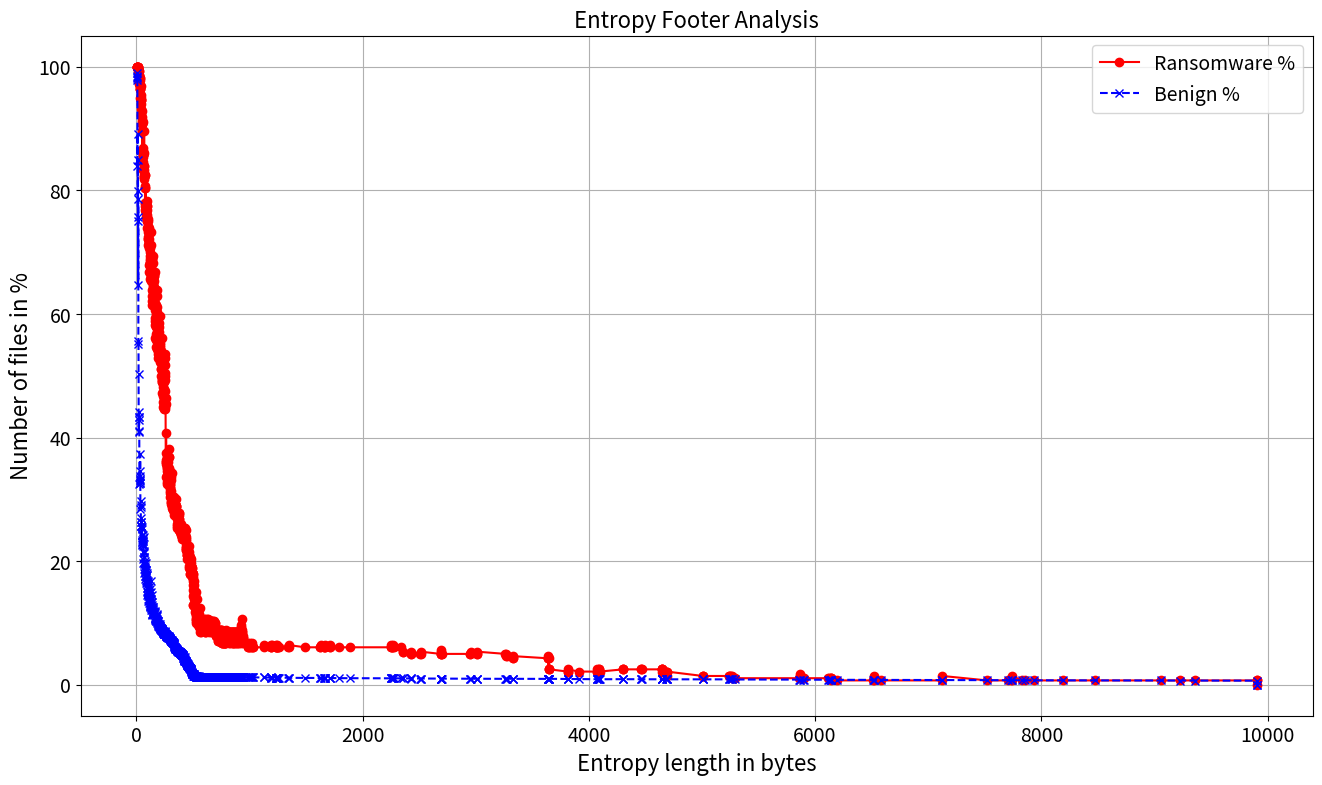

Source code (Python):
import matplotlib.pyplot as plt

# Data
pattern_lengths = [4, 5, 6, 7, 8, 9, 10, 11, 12, 13, 14, 15, 16, 17, 18, 19, 20, 21, 22, 23, 24, 25, 26, 27, 28, 29, 30, 31, 32, 33, 34, 35, 36, 37, 38, 39, 40, 41, 42, 43, 44, 45, 46, 47, 48, 49, 50, 51, 52, 53, 54, 55, 56, 57, 58, 59, 60, 61, 62, 63, 64, 65, 66, 67, 68, 69, 70, 71, 72, 73, 74, 75, 76, 77, 78, 79, 80, 81, 82, 83, 84, 85, 86, 87, 88, 89, 90, 91, 92, 93, 94, 95, 96, 97, 98, 99, 100, 101, 102, 103, 104, 105, 106, 107, 108, 109, 110, 111, 112, 113, 114, 115, 116, 117, 118, 119, 120, 121, 122, 123, 124, 125, 126, 127, 128, 129, 130, 131, 132, 133, 134, 135, 136, 137, 138, 139, 140, 141, 142, 143, 144, 145, 146, 147, 148, 149, 150, 151, 152, 153, 154, 155, 156, 157, 158, 159, 160, 161, 162, 163, 164, 165, 166, 167, 168, 169, 170, 171, 172, 173, 174, 175, 176, 177, 178, 179, 180, 181, 182, 183, 184, 185, 186, 187, 188, 189, 190, 191, 192, 193, 194, 195, 196, 197, 198, 199, 200, 201, 202, 203, 204, 205, 206, 207, 208, 209, 210, 211, 212, 213, 214, 215, 216, 217, 218, 219, 220, 221, 222, 223, 224, 225, 226, 227, 228, 229, 230, 231, 232, 233, 234, 235, 236, 237, 238, 239, 240, 241, 242, 243, 244, 245, 246, 247, 248, 249, 250, 251, 252, 253, 254, 255, 256, 257, 258, 259, 260, 261, 262, 263, 264, 265, 266, 267, 268, 269, 270, 271, 272, 273, 274, 275, 276, 277, 278, 279, 280, 281, 282, 283, 284, 285, 286, 287, 288, 289, 290, 291, 292, 293, 294, 295, 296, 297, 298, 299, 300, 301, 302, 303, 304, 305, 306, 307, 308, 309, 310, 311, 312, 313, 314, 315, 316, 317, 318, 319, 320, 321, 322, 323, 324, 325, 326, 327, 328, 329, 330, 331, 332, 333, 334, 335, 336, 337, 338, 339, 340, 341, 342, 343, 344, 345, 346, 347, 348, 349, 350, 351, 352, 353, 354, 355, 356, 357, 358, 359, 360, 361, 362, 363, 364, 365, 366, 367, 368, 369, 370, 371, 372, 373, 374, 375, 376, 377, 378, 379, 380, 381, 382, 383, 384, 385, 386, 387, 388, 390, 391, 392, 393, 394, 395, 396, 397, 398, 399, 400, 401, 402, 403, 404, 405, 406, 407, 408, 409, 410, 411, 412, 413, 414, 415, 416, 417, 418, 419, 420, 421, 422, 423, 424, 425, 426, 427, 428, 429, 430, 431, 432, 433, 434, 435, 436, 437, 438, 439, 440, 441, 442, 443, 444, 445, 446, 447, 448, 449, 450, 451, 452, 453, 454, 455, 456, 457, 458, 459, 460, 461, 462, 463, 464, 465, 466, 467, 468, 469, 470, 471, 472, 473, 474, 475, 476, 477, 478, 479, 480, 481, 482, 483, 484, 485, 486, 487, 488, 489, 490, 491, 492, 493, 494, 495, 496, 497, 498, 499, 500, 501, 502, 503, 504, 505, 506, 507, 508, 509, 510, 511, 512, 513, 514, 515, 516, 517, 518, 519, 520, 521, 522, 523, 524, 525, 526, 527, 528, 529, 530, 531, 532, 533, 534, 535, 536, 539, 540, 541, 542, 543, 544, 545, 546, 547, 548, 549, 551, 553, 554, 555, 556, 557, 558, 559, 560, 561, 562, 563, 565, 566, 567, 568, 569, 570, 571, 578, 583, 585, 586, 587, 589, 593, 594, 595, 598, 599, 600, 601, 602, 603, 604, 605, 606, 607, 608, 610, 613, 614, 615, 616, 617, 618, 619, 621, 622, 623, 624, 626, 629, 633, 634, 636, 638, 640, 642, 643, 644, 647, 649, 650, 651, 654, 655, 656, 658, 659, 661, 662, 663, 664, 665, 668, 669, 672, 675, 677, 678, 679, 684, 686, 687, 688, 690, 694, 695, 697, 699, 701, 703, 705, 706, 707, 709, 712, 713, 716, 717, 719, 720, 721, 722, 723, 724, 725, 726, 729, 730, 731, 732, 734, 736, 737, 738, 739, 741, 742, 743, 745, 746, 748, 749, 750, 751, 752, 753, 754, 755, 756, 757, 758, 759, 760, 761, 762, 764, 765, 766, 767, 769, 770, 771, 773, 774, 775, 777, 778, 780, 782, 783, 784, 785, 786, 788, 789, 790, 792, 794, 795, 796, 797, 803, 804, 808, 809, 810, 812, 813, 815, 816, 817, 818, 819, 820, 821, 822, 823, 825, 826, 827, 828, 830, 831, 832, 833, 834, 835, 839, 840, 841, 842, 843, 846, 847, 848, 849, 850, 851, 852, 853, 854, 855, 856, 857, 858, 859, 860, 861, 862, 863, 864, 868, 869, 871, 872, 873, 875, 876, 878, 879, 880, 881, 883, 885, 886, 888, 889, 890, 891, 892, 893, 894, 895, 896, 897, 898, 899, 900, 902, 903, 904, 905, 906, 910, 912, 914, 915, 917, 919, 921, 923, 924, 925, 927, 928, 929, 930, 931, 933, 934, 936, 938, 939, 940, 941, 984, 987, 989, 996, 1000, 1004, 1016, 1020, 1024, 1027, 1029, 1130, 1131, 1186, 1187, 1188, 1192, 1196, 1232, 1233, 1234, 1238, 1244, 1245, 1246, 1250, 1251, 1264, 1344, 1345, 1346, 1490, 1626, 1627, 1628, 1661, 1662, 1663, 1667, 1668, 1711, 1712, 1713, 1792, 1887, 2252, 2253, 2254, 2262, 2263, 2267, 2271, 2273, 2338, 2355, 2356, 2428, 2429, 2430, 2511, 2512, 2513, 2689, 2690, 2691, 2695, 2696, 2700, 2952, 2953, 2954, 3011, 3012, 3013, 3259, 3263, 3271, 3275, 3328, 3329, 3330, 3637, 3638, 3639, 3640, 3644, 3646, 3650, 3651, 3812, 3813, 3814, 3909, 4072, 4073, 4074, 4086, 4087, 4090, 4091, 4095, 4300, 4301, 4302, 4464, 4465, 4466, 4643, 4644, 4645, 4647, 4648, 4685, 4686, 4687, 4689, 4690, 5005, 5006, 5007, 5242, 5243, 5244, 5260, 5262, 5263, 5296, 5859, 5865, 5866, 5893, 5899, 6110, 6126, 6139, 6140, 6142, 6143, 6192, 6512, 6518, 6519, 6580, 7125, 7126, 7521, 7704, 7734, 7740, 7741, 7828, 7859, 7939, 8195, 8476, 9059, 9227, 9363, 9904, 9905, 9906]
ransomware_percentage = [100.0, 100.0, 100.0, 100.0, 100.0, 100.0, 100.0, 100.0, 99.64, 99.64, 99.64, 99.29, 100.0, 100.0, 99.64, 99.29, 99.29, 97.14, 97.5, 97.5, 98.57, 98.57, 97.86, 96.79, 98.21, 97.86, 96.43, 98.21, 96.43, 96.43, 96.79, 95.0, 94.64, 96.79, 95.36, 94.64, 93.21, 95.0, 92.14, 93.93, 94.64, 91.07, 90.71, 91.79, 90.71, 92.86, 91.43, 86.43, 89.64, 89.64, 84.64, 85.36, 86.79, 85.71, 85.71, 86.43, 91.07, 85.71, 83.21, 81.79, 86.07, 83.93, 83.21, 83.93, 89.64, 82.14, 82.5, 82.14, 82.5, 82.5, 80.36, 80.71, 77.86, 77.86, 76.79, 77.5, 80.36, 77.14, 76.79, 76.43, 76.79, 77.86, 77.14, 75.71, 76.43, 77.5, 76.79, 75.0, 77.5, 75.36, 75.0, 78.21, 76.07, 73.93, 75.36, 72.14, 74.29, 75.0, 72.5, 71.07, 73.21, 73.93, 72.14, 71.43, 73.93, 71.43, 73.21, 72.14, 70.71, 67.86, 71.43, 66.79, 68.93, 68.21, 73.21, 70.71, 70.0, 68.57, 65.71, 68.21, 69.29, 68.21, 66.07, 66.07, 73.21, 65.36, 71.07, 68.57, 68.57, 67.86, 68.93, 63.93, 61.43, 67.14, 68.93, 62.14, 69.29, 62.86, 64.29, 65.71, 69.29, 66.79, 64.64, 66.79, 68.21, 65.0, 63.57, 66.07, 66.07, 62.86, 61.79, 63.57, 66.43, 65.36, 64.29, 63.57, 66.79, 63.57, 61.43, 58.93, 59.29, 61.79, 60.71, 56.07, 58.21, 61.43, 56.07, 57.86, 58.93, 58.21, 60.0, 56.79, 54.64, 55.71, 56.43, 63.93, 61.07, 54.29, 57.14, 58.57, 60.36, 62.86, 57.86, 53.57, 56.79, 58.21, 56.79, 53.93, 59.29, 56.43, 52.86, 55.0, 53.93, 54.64, 53.93, 56.43, 58.57, 57.14, 56.07, 57.86, 59.64, 54.64, 55.36, 54.29, 55.0, 56.07, 55.71, 52.14, 54.29, 52.14, 53.93, 52.14, 51.07, 50.0, 51.07, 52.5, 52.86, 52.14, 49.29, 48.93, 52.86, 48.93, 47.14, 52.86, 56.07, 51.43, 49.29, 50.0, 48.93, 49.29, 52.14, 48.21, 49.64, 45.0, 46.79, 45.71, 48.93, 45.36, 49.64, 49.64, 45.0, 44.64, 47.86, 46.43, 47.5, 51.79, 53.57, 50.36, 49.29, 44.64, 45.0, 50.0, 52.86, 46.43, 45.36, 36.07, 37.5, 33.57, 40.71, 36.07, 35.71, 36.43, 33.93, 33.57, 34.64, 35.36, 36.79, 35.0, 35.0, 32.86, 32.5, 34.29, 34.29, 33.21, 33.21, 36.07, 33.93, 34.64, 32.5, 34.29, 36.79, 38.21, 33.21, 35.0, 33.93, 34.64, 34.29, 36.79, 33.57, 32.5, 30.36, 31.43, 31.79, 34.64, 31.07, 32.5, 32.14, 31.79, 29.29, 33.21, 33.57, 30.71, 29.64, 30.71, 31.43, 29.64, 29.29, 29.29, 28.93, 29.29, 30.36, 30.0, 34.29, 28.57, 29.29, 29.29, 30.36, 30.36, 28.21, 30.36, 28.93, 28.21, 28.93, 30.36, 30.36, 30.0, 29.29, 28.21, 29.29, 29.29, 30.0, 28.93, 27.5, 29.29, 29.29, 28.57, 28.93, 29.29, 28.93, 28.93, 28.21, 27.5, 30.0, 27.86, 28.57, 28.21, 27.86, 28.93, 28.21, 28.93, 28.93, 27.14, 27.86, 26.07, 27.14, 25.36, 25.71, 27.14, 26.79, 26.07, 27.5, 27.14, 26.79, 26.07, 25.71, 27.14, 26.07, 25.36, 25.0, 27.5, 25.0, 26.07, 26.07, 26.79, 27.86, 26.79, 27.86, 25.36, 26.07, 25.71, 25.71, 25.71, 24.64, 25.36, 24.64, 25.71, 24.64, 25.0, 25.0, 25.71, 24.29, 24.64, 24.64, 26.07, 24.64, 25.36, 23.93, 24.64, 24.29, 24.29, 23.93, 23.57, 24.64, 24.29, 24.29, 23.93, 24.64, 24.64, 23.93, 23.57, 24.29, 25.36, 23.57, 23.57, 23.57, 25.36, 24.29, 23.57, 23.57, 24.29, 24.29, 25.36, 23.21, 24.29, 23.93, 23.57, 23.93, 23.57, 23.93, 23.21, 22.14, 23.93, 25.0, 23.57, 21.79, 22.14, 21.79, 22.5, 21.43, 22.5, 22.5, 21.07, 20.36, 21.07, 21.07, 21.79, 21.79, 21.07, 21.07, 21.43, 21.43, 21.07, 20.71, 21.79, 20.71, 21.43, 21.07, 21.43, 21.07, 22.5, 20.71, 20.71, 20.71, 19.29, 18.93, 20.0, 17.86, 20.71, 18.93, 17.86, 18.93, 20.36, 20.0, 20.36, 18.93, 19.29, 18.93, 19.29, 19.29, 19.29, 18.93, 19.64, 18.21, 18.21, 18.21, 18.21, 18.93, 17.86, 17.5, 17.86, 18.93, 17.86, 16.79, 17.86, 15.36, 16.07, 17.5, 12.86, 14.29, 12.86, 16.07, 16.79, 13.93, 15.36, 14.29, 14.29, 15.36, 14.64, 14.64, 12.5, 12.86, 14.29, 14.29, 12.86, 13.57, 13.93, 12.86, 11.79, 15.0, 10.71, 12.5, 10.71, 10.36, 11.43, 11.07, 10.0, 11.79, 11.79, 10.36, 11.79, 13.93, 10.71, 11.43, 10.36, 11.79, 9.64, 10.0, 10.36, 10.0, 10.36, 11.07, 10.0, 11.43, 11.07, 10.0, 11.07, 9.29, 10.0, 10.36, 8.57, 9.29, 12.5, 10.36, 9.29, 10.36, 9.29, 9.64, 9.29, 10.36, 10.71, 8.57, 9.29, 10.36, 9.29, 10.36, 9.64, 9.64, 10.36, 9.29, 10.36, 10.71, 10.36, 9.29, 10.36, 9.29, 8.57, 10.36, 9.64, 10.71, 9.64, 8.57, 9.29, 10.36, 10.36, 9.64, 9.29, 8.57, 9.29, 10.36, 9.29, 10.36, 10.71, 10.36, 9.64, 9.29, 10.36, 9.29, 10.71, 10.36, 9.29, 10.36, 9.29, 8.57, 10.36, 9.29, 9.64, 9.64, 9.29, 10.36, 9.29, 8.57, 9.29, 10.36, 10.36, 8.93, 10.36, 9.29, 8.93, 9.29, 8.57, 10.36, 9.29, 10.36, 9.29, 9.64, 10.36, 9.29, 9.64, 9.29, 9.64, 10.0, 8.93, 10.0, 8.21, 8.93, 8.93, 7.86, 8.21, 7.86, 8.93, 7.86, 8.93, 7.86, 7.14, 7.86, 8.21, 8.93, 7.14, 8.93, 8.21, 8.93, 7.14, 8.93, 7.14, 7.86, 8.21, 7.14, 7.86, 8.93, 7.14, 7.14, 8.93, 8.21, 7.14, 7.86, 8.93, 7.86, 8.93, 7.14, 8.21, 8.57, 7.5, 6.79, 7.5, 6.79, 7.14, 8.93, 7.86, 6.79, 8.57, 7.5, 6.79, 7.86, 8.57, 7.5, 8.57, 7.86, 6.79, 8.57, 6.79, 7.5, 6.79, 8.57, 6.79, 8.57, 7.5, 6.79, 8.57, 6.79, 8.57, 8.93, 8.57, 7.5, 6.79, 7.5, 8.57, 7.5, 8.57, 7.86, 8.57, 7.5, 7.86, 8.57, 7.5, 8.57, 7.5, 8.57, 7.5, 7.5, 8.57, 6.79, 7.86, 7.5, 8.57, 6.79, 7.86, 8.57, 7.86, 7.5, 7.86, 8.57, 7.5, 7.86, 8.57, 7.5, 8.57, 7.86, 7.5, 8.57, 7.5, 8.57, 6.79, 7.86, 7.5, 8.57, 7.5, 7.86, 6.79, 8.57, 6.79, 7.86, 8.57, 7.86, 8.57, 6.79, 8.57, 7.86, 8.57, 6.79, 7.86, 8.57, 7.86, 7.5, 8.57, 7.5, 8.57, 7.5, 6.79, 7.5, 7.86, 7.5, 8.57, 8.57, 6.79, 8.57, 7.86, 8.57, 7.86, 6.79, 7.5, 8.57, 7.5, 8.57, 7.86, 7.5, 6.79, 8.57, 7.5, 8.57, 7.5, 8.57, 7.5, 7.86, 7.5, 7.5, 8.57, 7.5, 9.29, 9.64, 8.57, 6.79, 7.5, 10.71, 8.93, 8.57, 7.5, 8.57, 7.86, 7.5, 6.79, 7.5, 6.79, 6.07, 6.07, 6.07, 6.07, 6.79, 6.07, 6.07, 6.79, 6.07, 6.07, 6.07, 6.43, 6.07, 6.07, 6.43, 6.07, 6.43, 6.07, 6.07, 6.43, 6.07, 6.07, 6.07, 6.43, 6.07, 6.07, 6.07, 6.07, 6.07, 6.43, 6.07, 6.07, 6.07, 6.43, 6.07, 6.07, 6.43, 6.07, 6.07, 6.07, 6.07, 6.43, 6.07, 6.07, 6.07, 6.07, 6.43, 6.07, 6.07, 6.43, 6.07, 6.07, 6.07, 5.36, 5.36, 5.0, 5.0, 5.36, 5.0, 5.0, 5.36, 5.0, 5.0, 5.36, 5.0, 5.71, 5.0, 5.0, 5.0, 5.36, 5.0, 5.0, 5.36, 5.0, 5.0, 4.64, 4.64, 4.29, 4.29, 4.64, 4.29, 4.29, 4.64, 4.29, 2.5, 4.29, 2.5, 2.5, 2.14, 2.14, 2.5, 2.14, 2.14, 2.14, 2.5, 2.14, 2.14, 2.5, 2.5, 2.14, 2.5, 2.5, 2.5, 2.5, 2.5, 2.5, 2.5, 2.5, 2.5, 2.14, 2.5, 2.14, 2.14, 2.14, 1.43, 2.14, 1.43, 1.43, 1.43, 1.43, 1.43, 1.43, 1.43, 1.07, 1.43, 1.07, 1.07, 1.07, 1.79, 1.07, 1.07, 1.07, 1.07, 1.07, 1.07, 0.71, 1.07, 0.71, 0.71, 0.71, 1.43, 0.71, 0.71, 1.43, 0.71, 0.71, 0.71, 0.71, 1.43, 0.71, 0.71, 0.71, 0.71, 0.71, 0.71, 0.71, 0.71, 0.71, 0.71, 0]
benign_percentage = [98.18, 99.02, 98.54, 98.4, 97.85, 83.91, 89.08, 75.65, 75.01, 84.97, 79.82, 64.65, 78.55, 55.11, 55.65, 50.24, 41.02, 44.18, 42.76, 43.29, 43.33, 40.95, 32.43, 32.68, 34.57, 32.97, 33.35, 33.83, 33.12, 37.32, 32.72, 28.52, 28.75, 29.16, 29.66, 25.71, 25.77, 26.3, 26.27, 26.99, 25.68, 24.22, 25.54, 24.27, 23.16, 25.27, 23.45, 22.66, 22.76, 23.03, 22.73, 24.16, 23.25, 23.25, 23.63, 23.8, 22.42, 20.41, 19.72, 21.34, 23.93, 21.65, 20.73, 21.49, 19.56, 20.75, 18.8, 18.05, 17.61, 18.45, 19.98, 17.68, 19.74, 19.29, 17.13, 18.82, 18.55, 17.36, 16.76, 18.33, 19.63, 18.63, 18.55, 16.45, 16.98, 17.78, 16.84, 15.69, 17.73, 15.24, 15.08, 18.01, 16.61, 14.48, 14.9, 14.86, 16.25, 14.3, 16.69, 13.88, 14.87, 16.72, 13.55, 14.62, 14.78, 14.39, 15.29, 13.77, 13.91, 13.95, 13.62, 13.21, 13.45, 12.8, 15.5, 15.96, 12.51, 13.01, 12.97, 12.82, 13.16, 13.93, 13.19, 12.37, 16.76, 12.11, 15.04, 13.67, 12.85, 12.39, 12.9, 11.52, 11.51, 13.33, 14.57, 12.07, 12.62, 11.36, 12.27, 12.59, 12.58, 11.96, 11.85, 12.02, 12.2, 11.76, 11.38, 11.56, 11.78, 11.57, 11.67, 11.37, 11.81, 11.64, 11.5, 11.44, 11.85, 12.01, 11.63, 10.86, 10.83, 11.21, 10.88, 10.5, 10.6, 10.94, 10.44, 10.58, 10.61, 10.61, 10.85, 10.33, 10.4, 10.44, 10.37, 11.13, 11.33, 10.09, 10.63, 10.41, 10.43, 11.46, 9.92, 10.07, 9.8, 9.78, 10.25, 9.7, 10.38, 10.31, 9.48, 9.63, 9.43, 9.51, 9.47, 9.74, 9.79, 9.67, 9.52, 9.74, 9.78, 9.38, 9.47, 9.16, 9.23, 9.44, 9.49, 9.09, 9.18, 9.12, 9.21, 9.18, 9.06, 8.92, 9.03, 8.94, 9.17, 8.99, 8.89, 8.87, 9.05, 8.72, 8.82, 8.95, 9.08, 8.83, 8.73, 8.62, 8.64, 8.61, 8.75, 8.53, 8.64, 8.42, 8.49, 8.37, 8.48, 8.26, 8.43, 8.44, 8.28, 8.2, 8.3, 8.19, 8.28, 8.39, 8.66, 8.3, 8.27, 8.15, 8.16, 8.5, 8.58, 8.18, 8.15, 7.98, 8.05, 7.91, 8.15, 7.96, 7.97, 8.0, 8.01, 7.81, 7.91, 7.89, 7.93, 7.98, 7.88, 7.8, 7.77, 7.86, 7.87, 7.75, 7.76, 7.85, 7.8, 7.77, 7.72, 7.64, 7.85, 7.81, 7.66, 7.8, 7.56, 7.61, 7.66, 7.77, 7.55, 7.5, 7.45, 7.4, 7.54, 7.47, 7.39, 7.36, 7.38, 7.21, 7.23, 7.32, 7.29, 7.14, 7.13, 7.16, 7.23, 7.07, 7.1, 7.17, 7.05, 7.0, 7.06, 6.97, 7.14, 6.97, 7.0, 6.91, 6.97, 6.89, 6.88, 6.85, 6.83, 6.73, 6.79, 6.73, 6.8, 6.65, 6.7, 6.5, 6.62, 6.33, 6.57, 6.11, 6.35, 6.04, 6.13, 6.03, 6.04, 5.98, 5.99, 5.91, 5.96, 5.85, 5.93, 5.81, 5.85, 5.8, 5.89, 5.75, 5.81, 5.77, 5.79, 5.71, 5.73, 5.61, 5.7, 5.56, 5.59, 5.53, 5.58, 5.47, 5.52, 5.47, 5.51, 5.44, 5.41, 5.41, 5.4, 5.35, 5.37, 5.33, 5.35, 5.29, 5.33, 5.39, 5.32, 5.38, 5.33, 5.27, 5.3, 5.22, 5.23, 5.27, 5.18, 5.15, 5.15, 5.13, 5.06, 5.08, 5.07, 5.08, 4.99, 5.02, 4.98, 5.05, 4.94, 5.0, 4.88, 4.92, 4.98, 4.87, 4.87, 4.86, 4.83, 4.86, 4.84, 4.84, 4.35, 4.69, 4.28, 4.68, 4.7, 4.31, 4.08, 4.58, 4.15, 4.11, 4.08, 3.98, 3.93, 3.95, 4.49, 4.11, 3.88, 3.91, 3.85, 3.95, 3.96, 3.93, 3.92, 3.83, 3.72, 3.81, 3.75, 3.79, 3.63, 3.65, 3.58, 3.67, 3.48, 3.53, 3.42, 3.3, 3.21, 3.4, 3.3, 3.2, 3.14, 3.3, 3.23, 3.07, 3.02, 3.05, 3.1, 3.19, 3.09, 2.99, 3.02, 2.95, 2.96, 2.95, 2.95, 2.86, 2.93, 2.77, 2.83, 2.8, 2.72, 2.76, 2.75, 2.68, 2.57, 2.67, 2.51, 2.58, 2.45, 2.53, 2.45, 2.51, 2.17, 2.39, 2.1, 2.18, 1.92, 2.05, 1.88, 1.93, 1.83, 1.84, 1.79, 1.89, 1.79, 1.82, 1.82, 1.78, 1.77, 1.79, 1.72, 1.71, 1.49, 1.68, 1.69, 1.69, 1.6, 1.47, 1.43, 1.48, 1.5, 1.55, 1.54, 1.5, 1.48, 1.45, 1.44, 1.44, 1.42, 1.42, 1.41, 1.4, 1.43, 1.38, 1.41, 1.38, 1.34, 1.35, 1.34, 1.33, 1.35, 1.36, 1.33, 1.33, 1.34, 1.32, 1.32, 1.31, 1.33, 1.3, 1.32, 1.31, 1.31, 1.42, 1.31, 1.3, 1.32, 1.31, 1.3, 1.31, 1.3, 1.42, 1.31, 1.29, 1.3, 1.32, 1.3, 1.29, 1.3, 1.29, 1.3, 1.29, 1.3, 1.31, 1.28, 1.29, 1.3, 1.28, 1.29, 1.29, 1.28, 1.29, 1.27, 1.28, 1.29, 1.28, 1.27, 1.28, 1.27, 1.26, 1.28, 1.28, 1.29, 1.28, 1.26, 1.27, 1.28, 1.29, 1.28, 1.28, 1.26, 1.27, 1.28, 1.27, 1.28, 1.29, 1.28, 1.27, 1.27, 1.28, 1.27, 1.29, 1.28, 1.27, 1.28, 1.27, 1.26, 1.28, 1.27, 1.27, 1.28, 1.27, 1.28, 1.27, 1.26, 1.27, 1.3, 1.28, 1.27, 1.28, 1.27, 1.27, 1.27, 1.26, 1.28, 1.27, 1.28, 1.27, 1.28, 1.28, 1.27, 1.27, 1.27, 1.27, 1.28, 1.27, 1.28, 1.26, 1.27, 1.28, 1.27, 1.27, 1.27, 1.28, 1.27, 1.28, 1.27, 1.26, 1.27, 1.27, 1.28, 1.26, 1.28, 1.27, 1.28, 1.26, 1.28, 1.26, 1.27, 1.27, 1.26, 1.27, 1.28, 1.26, 1.25, 1.27, 1.27, 1.25, 1.26, 1.27, 1.26, 1.27, 1.25, 1.25, 1.26, 1.25, 1.24, 1.25, 1.24, 1.25, 1.27, 1.25, 1.24, 1.26, 1.25, 1.24, 1.25, 1.26, 1.25, 1.26, 1.25, 1.24, 1.26, 1.24, 1.25, 1.24, 1.26, 1.24, 1.26, 1.25, 1.24, 1.26, 1.24, 1.26, 1.27, 1.26, 1.25, 1.24, 1.25, 1.26, 1.25, 1.26, 1.25, 1.26, 1.25, 1.25, 1.26, 1.25, 1.26, 1.25, 1.26, 1.24, 1.25, 1.25, 1.23, 1.24, 1.24, 1.25, 1.23, 1.24, 1.25, 1.24, 1.24, 1.24, 1.25, 1.24, 1.24, 1.25, 1.24, 1.25, 1.24, 1.24, 1.25, 1.24, 1.25, 1.23, 1.24, 1.24, 1.25, 1.24, 1.24, 1.23, 1.25, 1.23, 1.24, 1.25, 1.24, 1.25, 1.23, 1.25, 1.24, 1.25, 1.23, 1.24, 1.25, 1.24, 1.24, 1.25, 1.24, 1.25, 1.24, 1.23, 1.24, 1.24, 1.24, 1.25, 1.26, 1.23, 1.25, 1.24, 1.25, 1.24, 1.23, 1.23, 1.24, 1.23, 1.25, 1.23, 1.23, 1.22, 1.24, 1.23, 1.24, 1.23, 1.24, 1.23, 1.23, 1.24, 1.23, 1.24, 1.23, 1.24, 1.24, 1.24, 1.22, 1.23, 1.25, 1.24, 1.24, 1.23, 1.24, 1.23, 1.23, 1.22, 1.23, 1.22, 1.21, 1.22, 1.21, 1.2, 1.21, 1.2, 1.19, 1.2, 1.19, 1.2, 1.19, 1.19, 1.19, 1.18, 1.19, 1.17, 1.18, 1.17, 1.16, 1.17, 1.16, 1.17, 1.15, 1.17, 1.15, 1.17, 1.15, 1.14, 1.12, 1.13, 1.12, 1.11, 1.1, 1.11, 1.1, 1.09, 1.1, 1.09, 1.1, 1.09, 1.08, 1.09, 1.08, 1.07, 1.06, 1.05, 1.06, 1.05, 1.04, 1.05, 1.04, 1.05, 1.04, 1.03, 1.05, 1.03, 1.02, 1.03, 1.02, 1.01, 1.02, 1.01, 1.0, 1.01, 1.0, 1.01, 1.0, 0.99, 0.98, 0.99, 0.98, 0.97, 0.98, 0.97, 0.99, 0.97, 0.99, 0.97, 0.96, 0.97, 0.96, 0.98, 0.98, 0.97, 0.95, 0.96, 0.95, 0.97, 0.95, 0.94, 0.95, 0.94, 0.93, 0.92, 0.93, 0.92, 0.91, 0.92, 0.91, 0.9, 0.91, 0.9, 0.91, 0.9, 0.89, 0.9, 0.89, 0.91, 0.89, 0.89, 0.9, 0.89, 0.91, 0.89, 0.89, 0.9, 0.89, 0.88, 0.89, 0.88, 0.87, 0.88, 0.87, 0.86, 0.87, 0.86, 0.85, 0.84, 0.85, 0.84, 0.83, 0.82, 0.84, 0.83, 0.82, 0.81, 0.82, 0.81, 0.8, 0.79, 0.8, 0.79, 0.78, 0.79, 0.78, 0.77, 0.76, 0.75, 0.76, 0.75, 0.74, 0.73, 0.72, 0.71, 0.7, 0.69, 0.68, 0.67, 0.02, 0]



# Plotting
plt.figure(figsize=(14, 8))
plt.plot(pattern_lengths, ransomware_percentage, label='Ransomware %', marker='o', linestyle='-', color='red')
plt.plot(pattern_lengths, benign_percentage, label='Benign %', marker='x', linestyle='--', color='blue')
plt.xlabel('Entropy length in bytes', fontsize=16)
plt.ylabel('Number of files in %', fontsize=16)
plt.title('Entropy Footer Analysis', fontsize=16)
plt.xticks(fontsize=14)
plt.yticks(fontsize=14)
plt.legend(fontsize=14)
plt.grid(True)
plt.subplots_adjust(left=0.07, right=0.95, top=0.95, bottom=0.1)  # Adjust margins
plt.show()
